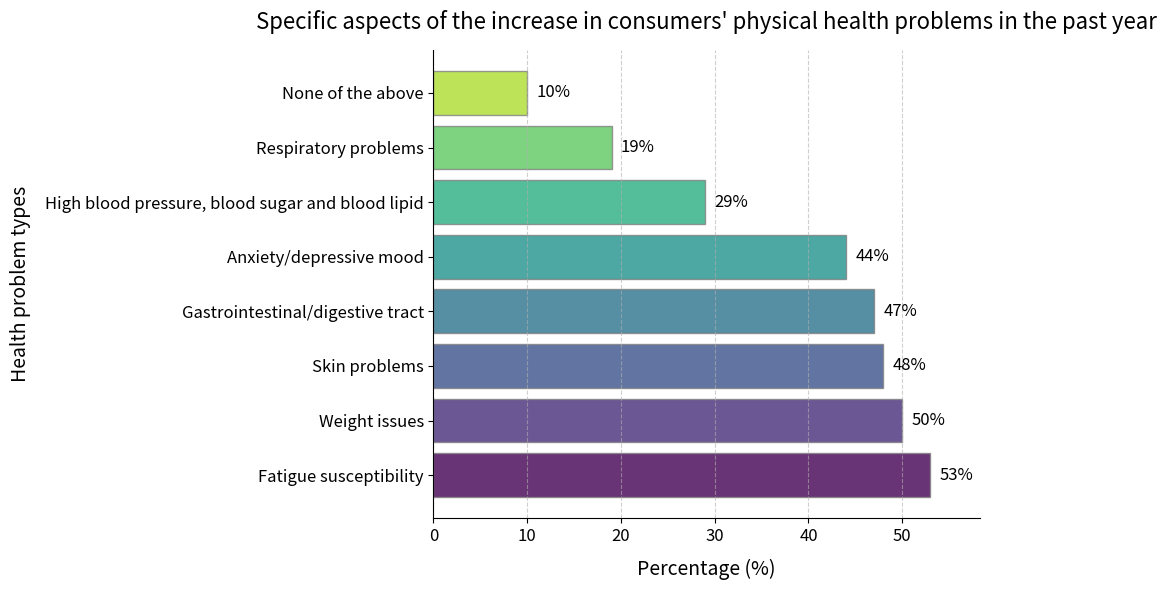

This figure's Python source:
import matplotlib.pyplot as plt

# Data preparation
categories = [
    "Fatigue susceptibility", "Weight issues", "Skin problems", "Gastrointestinal/digestive tract",
    "Anxiety/depressive mood", "High blood pressure, blood sugar and blood lipid", "Respiratory problems", "None of the above"
]
percentages = [53, 50, 48, 47, 44, 29, 19, 10]

# Create a canvas and a sub - plot
fig, ax = plt.subplots(figsize=(10, 6))

# Draw a horizontal bar chart with gradient colors
colors = plt.cm.viridis([i/len(categories) for i in range(len(categories))])
bars = ax.barh(categories, percentages, color=colors, edgecolor='gray', alpha=0.8)

# Add a title and axis labels
ax.set_title("Specific aspects of the increase in consumers' physical health problems in the past year", fontsize=16, pad=15)
ax.set_xlabel("Percentage (%)", fontsize=14, labelpad=10)
ax.set_ylabel("Health problem types", fontsize=14, labelpad=10)

# Set the x - axis range and ticks
ax.set_xlim(0, max(percentages) * 1.1)  # Slightly expand the x - axis range
ax.set_xticks(range(0, 60, 10))

# Add grid lines
ax.grid(axis='x', linestyle='--', alpha=0.6)

# Add data labels
for bar in bars:
    width = bar.get_width()
    ax.text(width + 1, bar.get_y() + bar.get_height()/2,
            f'{width}%', ha='left', va='center', fontsize=12)

# Beautify the chart
ax.spines['top'].set_visible(False)
ax.spines['right'].set_visible(False)
ax.tick_params(axis='both', which='major', labelsize=12)

# Adjust the layout
plt.tight_layout()

# Display the graph
plt.show()
